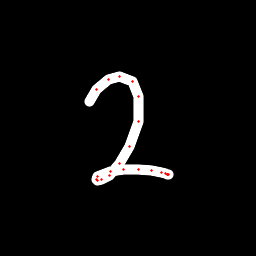

The table this chart was drawn from, first rows:
x, y, hover, eod
89.13, 101.1, 0.0, 0.0
96.94, 89.13, 0.0, 0.0
108.2, 79.72, 0.0, 0.0
119.8, 76.23, 0.0, 0.0
132.6, 81.85, 0.0, 0.0
138.6, 96.65, 0.0, 0.0
138.1, 121.8, 0.0, 0.0
129.8, 146.7, 0.0, 0.0
119.6, 163.1, 0.0, 0.0
109.1, 175.1, 0.0, 0.0
102, 179.5, 0.0, 0.0
97.33, 180.2, 0.0, 0.0
96.2, 179.1, 0.0, 0.0
97.89, 176.9, 0.0, 0.0
110, 171.9, 0.0, 0.0
123.2, 169.1, 0.0, 0.0
138.9, 169.4, 0.0, 0.0
151.7, 170.4, 0.0, 0.0
161.1, 172.5, 0.0, 0.0
165.4, 173.4, 0.0, 0.0
167.5, 174.5, 0.0, 0.0
168, 174.6, 0.0, 0.0
167.2, 174.5, 0.0, 1.0
